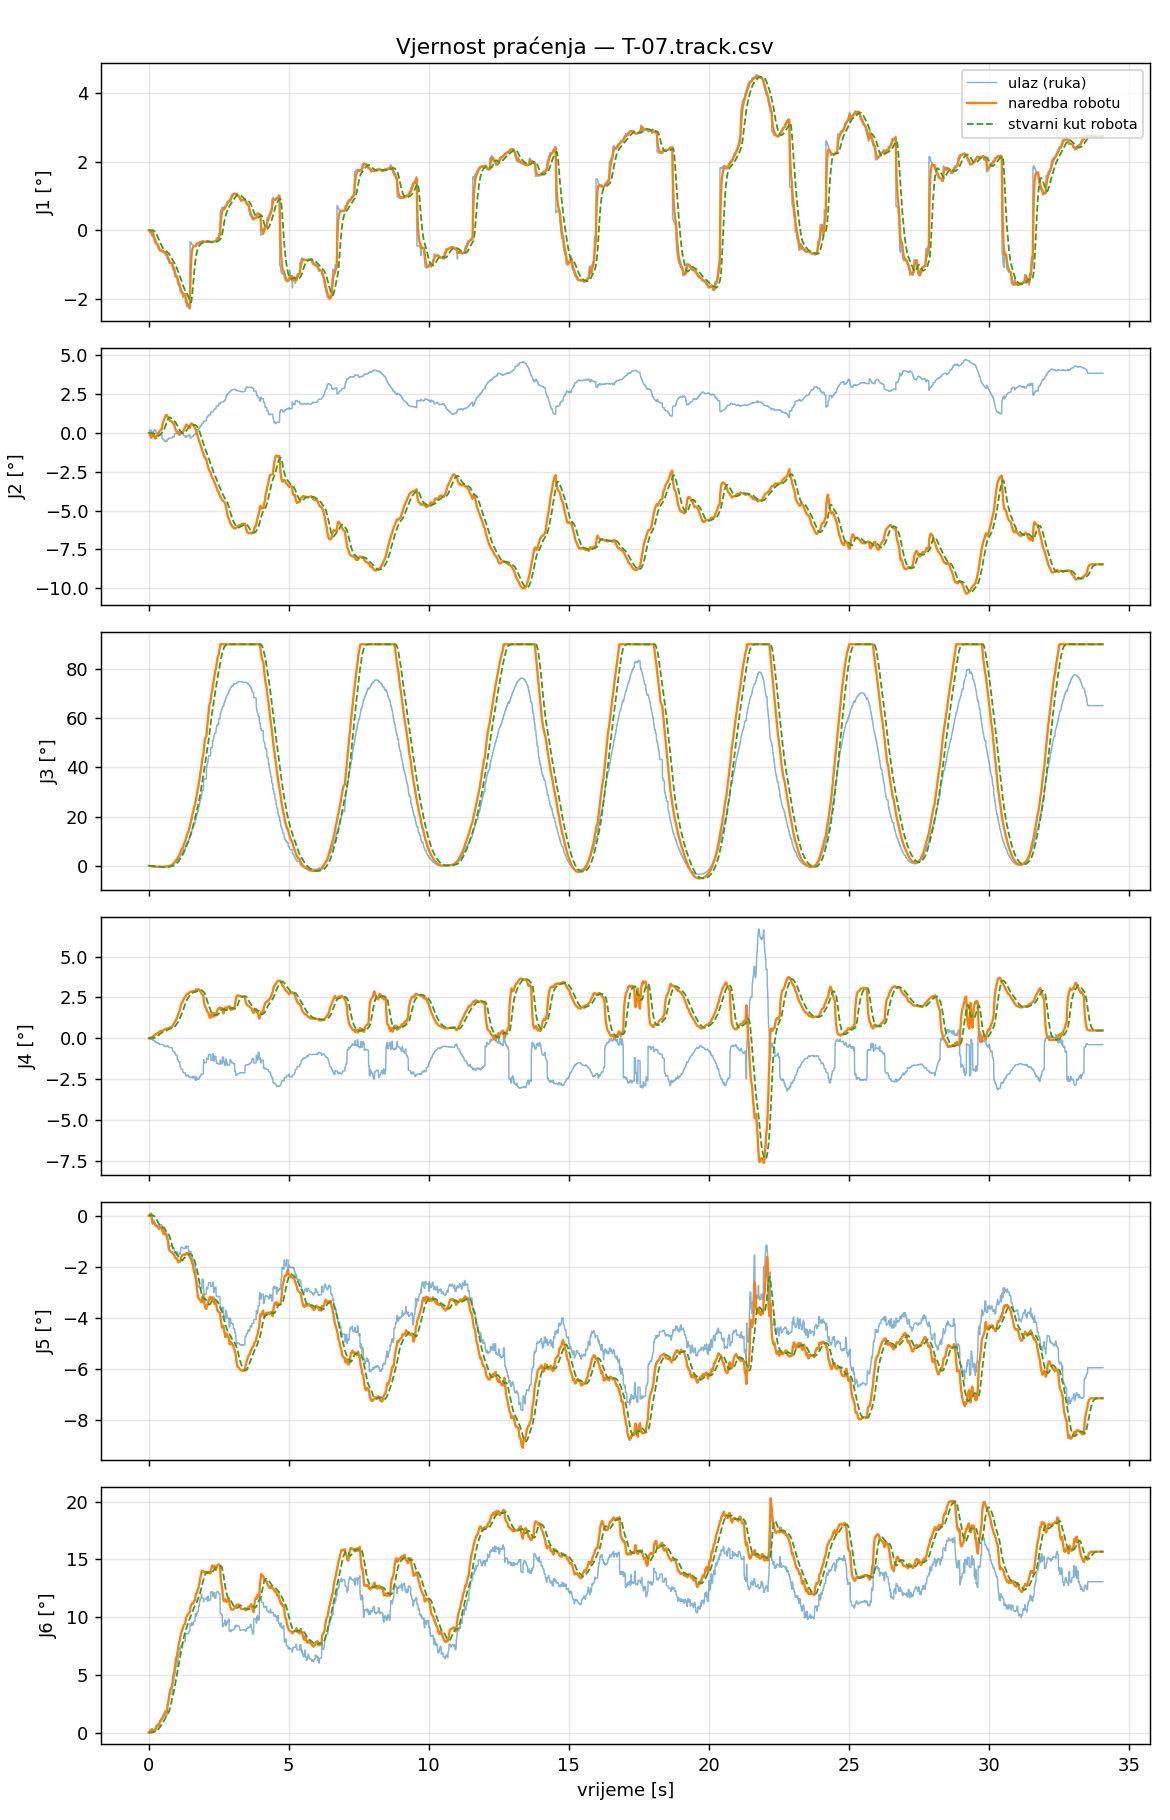

The file beside this chart, header and first rows:
t_s, t_capture, in_J1_deg, filt_J1_deg, target_J1_deg, cmd_J1_deg, act_J1_deg, ratelim_J1, rangeclamp_J1, halted_J1, in_J2_deg, filt_J2_deg, target_J2_deg, cmd_J2_deg, act_J2_deg, ratelim_J2, rangeclamp_J2, halted_J2, in_J3_deg, filt_J3_deg, target_J3_deg, cmd_J3_deg, act_J3_deg, ratelim_J3
0.001061, 1788532493, 0.0000, 0.0000, 0.0000, 0.0000, 0.0000, 0, 0, 0, 0.0000, 0.0000, 0.0000, 0.0000, 0.0000, 0, 0, 0, 0.0000, 0.0000, 0.0000, 0.0000, 0.0000, 0
0.008870, 1788532493, 0.0000, 0.0000, 0.0000, 0.0000, 0.0000, 0, 0, 0, 0.0000, 0.0000, 0.0000, 0.0000, 0.0000, 0, 0, 0, 0.0000, 0.0000, 0.0000, 0.0000, 0.0000, 0
0.01655, 1788532493, 0.0000, 0.0000, 0.0000, 0.0000, 0.0000, 0, 0, 0, 0.0000, 0.0000, 0.0000, 0.0000, 0.0000, 0, 0, 0, 0.0000, 0.0000, 0.0000, 0.0000, 0.0000, 0
0.02513, 1788532493, 0.0000, 0.0000, 0.0000, 0.0000, 0.0000, 0, 0, 0, 0.0000, 0.0000, 0.0000, 0.0000, 0.0000, 0, 0, 0, 0.0000, 0.0000, 0.0000, 0.0000, 0.0000, 0
0.0323, 1788532493, 0.0000, 0.0000, 0.0000, 0.0000, 0.0000, 0, 0, 0, 0.0000, 0.0000, 0.0000, 0.0000, 0.0000, 0, 0, 0, 0.0000, 0.0000, 0.0000, 0.0000, 0.0000, 0
0.04044, 1788532493, -0.0725, -0.0145, -0.0145, -0.0145, 0.0000, 0, 0, 0, 0.1771, 0.0354, -0.0779, -0.0779, 0.0000, 0, 0, 0, -0.0366, -0.0073, -0.0110, -0.0110, 0.0000, 0
0.04843, 1788532493, -0.0725, -0.0261, -0.0261, -0.0261, 0.0000, 0, 0, 0, 0.1771, 0.0638, -0.1403, -0.1403, 0.0000, 0, 0, 0, -0.0366, -0.0132, -0.0198, -0.0198, 0.0000, 0
0.05656, 1788532493, -0.0725, -0.0354, -0.0354, -0.0354, 0.0000, 0, 0, 0, 0.1771, 0.0864, -0.1901, -0.1901, 0.0000, 0, 0, 0, -0.0366, -0.0179, -0.0268, -0.0268, 0.0000, 0
0.06455, 1788532493, -0.0725, -0.0428, -0.0428, -0.0428, -0.0000, 0, 0, 0, 0.1771, 0.1046, -0.2300, -0.2300, -0.0000, 0, 0, 0, -0.0366, -0.0216, -0.0324, -0.0324, -0.0000, 0
0.0723, 1788532493, -0.0725, -0.0487, -0.0487, -0.0487, -0.0000, 0, 0, 0, 0.1771, 0.1191, -0.2619, -0.2619, -0.0001, 0, 0, 0, -0.0366, -0.0246, -0.0369, -0.0369, -0.0000, 0
0.08039, 1788532493, -0.0725, -0.0535, -0.0535, -0.0535, -0.0001, 0, 0, 0, 0.1771, 0.1307, -0.2875, -0.2875, -0.0005, 0, 0, 0, -0.0366, -0.0270, -0.0405, -0.0405, -0.0001, 0
0.08849, 1788532493, -0.0725, -0.0573, -0.0573, -0.0573, -0.0003, 0, 0, 0, 0.1771, 0.1400, -0.3079, -0.3079, -0.0015, 0, 0, 0, -0.0366, -0.0289, -0.0434, -0.0434, -0.0002, 0
0.09711, 1788532493, -0.1573, -0.0773, -0.0773, -0.0773, -0.0006, 0, 0, 0, 0.0662, 0.1252, -0.2755, -0.2755, -0.0031, 0, 0, 0, -0.1932, -0.0618, -0.0927, -0.0927, -0.0004, 0
0.1051, 1788532493, -0.1573, -0.0933, -0.0933, -0.0933, -0.0010, 0, 0, 0, 0.0662, 0.1134, -0.2495, -0.2495, -0.0056, 0, 0, 0, -0.1932, -0.0881, -0.1321, -0.1321, -0.0008, 0
0.1132, 1788532493, -0.1623, -0.1071, -0.1071, -0.1071, -0.0017, 0, 0, 0, 0.0720, 0.1051, -0.2313, -0.2313, -0.0092, 0, 0, 0, -0.2118, -0.1128, -0.1692, -0.1692, -0.0013, 0
0.121, 1788532493, -0.1598, -0.1176, -0.1176, -0.1176, -0.0023, 0, 0, 0, 0.0352, 0.0911, -0.2005, -0.2005, -0.0126, 0, 0, 0, -0.1952, -0.1293, -0.1939, -0.1939, -0.0018, 0
0.1287, 1788532493, 0.0211, -0.0899, -0.0899, -0.0899, -0.0034, 0, 0, 0, -0.1074, 0.0514, -0.1132, -0.1132, -0.0180, 0, 0, 0, -0.1883, -0.1411, -0.2116, -0.2116, -0.0027, 0
0.137, 1788532493, 0.0211, -0.0677, -0.0677, -0.0677, -0.0049, 0, 0, 0, -0.1074, 0.0197, -0.0433, -0.0433, -0.0241, 0, 0, 0, -0.1883, -0.1505, -0.2258, -0.2258, -0.0042, 0
0.1449, 1788532493, 0.0211, -0.0499, -0.0499, -0.0499, -0.0068, 0, 0, 0, -0.1074, -0.0057, 0.0126, 0.0126, -0.0309, 0, 0, 0, -0.1883, -0.1581, -0.2371, -0.2371, -0.0065, 0
0.153, 1788532493, -0.2092, -0.0818, -0.0818, -0.0818, -0.0091, 0, 0, 0, 0.0495, 0.0053, -0.0117, -0.0117, -0.0380, 0, 0, 0, -0.1860, -0.1637, -0.2455, -0.2455, -0.0097, 0
0.1605, 1788532493, -0.2092, -0.1073, -0.1073, -0.1073, -0.0117, 0, 0, 0, 0.0495, 0.0141, -0.0311, -0.0311, -0.0447, 0, 0, 0, -0.1860, -0.1681, -0.2522, -0.2522, -0.0139, 0
0.1685, 1788532493, -0.2092, -0.1277, -0.1277, -0.1277, -0.0144, 0, 0, 0, 0.0495, 0.0212, -0.0467, -0.0467, -0.0506, 0, 0, 0, -0.1860, -0.1717, -0.2576, -0.2576, -0.0191, 0
0.1771, 1788532493, -0.2092, -0.1440, -0.1440, -0.1440, -0.0171, 0, 0, 0, 0.0495, 0.0269, -0.0591, -0.0591, -0.0555, 0, 0, 0, -0.1860, -0.1746, -0.2618, -0.2618, -0.0253, 0
0.1845, 1788532493, -0.2896, -0.1731, -0.1731, -0.1731, -0.0200, 0, 0, 0, 0.1960, 0.0607, -0.1335, -0.1335, -0.0594, 0, 0, 0, -0.1593, -0.1715, -0.2573, -0.2573, -0.0325, 0
0.1936, 1788532493, -0.3166, -0.2018, -0.2018, -0.2018, -0.0232, 0, 0, 0, 0.2228, 0.0931, -0.2049, -0.2049, -0.0625, 0, 0, 0, -0.1543, -0.1681, -0.2521, -0.2521, -0.0407, 0
0.2012, 1788532493, -0.3166, -0.2248, -0.2248, -0.2248, -0.0269, 0, 0, 0, 0.2228, 0.1191, -0.2619, -0.2619, -0.0651, 0, 0, 0, -0.1543, -0.1653, -0.2480, -0.2480, -0.0497, 0
0.2091, 1788532494, -0.3166, -0.2431, -0.2431, -0.2431, -0.0302, 0, 0, 0, 0.2228, 0.1398, -0.3076, -0.3076, -0.0670, 0, 0, 0, -0.1543, -0.1631, -0.2447, -0.2447, -0.0569, 0
0.2172, 1788532494, -0.3166, -0.2578, -0.2578, -0.2578, -0.0352, 0, 0, 0, 0.2228, 0.1564, -0.3441, -0.3441, -0.0699, 0, 0, 0, -0.1543, -0.1614, -0.2420, -0.2420, -0.0670, 0
0.2253, 1788532494, -0.3840, -0.2831, -0.2831, -0.2831, -0.0412, 0, 0, 0, 0.1876, 0.1626, -0.3578, -0.3578, -0.0737, 0, 0, 0, -0.1943, -0.1679, -0.2519, -0.2519, -0.0776, 0
0.2328, 1788532494, -0.3840, -0.3032, -0.3032, -0.3032, -0.0483, 0, 0, 0, 0.1495, 0.1600, -0.3520, -0.3520, -0.0790, 0, 0, 0, -0.2393, -0.1822, -0.2733, -0.2733, -0.0884, 0
0.2414, 1788532494, -0.3840, -0.3194, -0.3194, -0.3194, -0.0566, 0, 0, 0, 0.1495, 0.1579, -0.3474, -0.3474, -0.0863, 0, 0, 0, -0.2393, -0.1936, -0.2904, -0.2904, -0.0992, 0
0.2489, 1788532494, -0.3840, -0.3323, -0.3323, -0.3323, -0.0660, 0, 0, 0, 0.1495, 0.1562, -0.3437, -0.3437, -0.0956, 0, 0, 0, -0.2393, -0.2028, -0.3041, -0.3041, -0.1101, 0
0.2569, 1788532494, -0.3840, -0.3427, -0.3427, -0.3427, -0.0738, 0, 0, 0, 0.1495, 0.1549, -0.3407, -0.3407, -0.1036, 0, 0, 0, -0.2393, -0.2101, -0.3151, -0.3151, -0.1182, 0
0.2652, 1788532494, -0.4247, -0.3591, -0.3591, -0.3591, -0.0883, 0, 0, 0, 0.0162, 0.1271, -0.2797, -0.2797, -0.1187, 0, 0, 0, -0.3099, -0.2300, -0.3451, -0.3451, -0.1320, 0
0.273, 1788532494, -0.4247, -0.3722, -0.3722, -0.3722, -0.0980, 0, 0, 0, 0.0162, 0.1050, -0.2309, -0.2309, -0.1286, 0, 0, 0, -0.3099, -0.2460, -0.3690, -0.3690, -0.1405, 0
0.2807, 1788532494, -0.4247, -0.3827, -0.3827, -0.3827, -0.1120, 0, 0, 0, 0.0162, 0.0872, -0.1919, -0.1919, -0.1418, 0, 0, 0, -0.3099, -0.2588, -0.3882, -0.3882, -0.1524, 0
0.2895, 1788532494, -0.4247, -0.3911, -0.3911, -0.3911, -0.1271, 0, 0, 0, 0.0162, 0.0730, -0.1606, -0.1606, -0.1544, 0, 0, 0, -0.3099, -0.2690, -0.4035, -0.4035, -0.1651, 0
0.2968, 1788532494, -0.4247, -0.3978, -0.3978, -0.3978, -0.1432, 0, 0, 0, 0.0162, 0.0616, -0.1356, -0.1356, -0.1657, 0, 0, 0, -0.3099, -0.2772, -0.4158, -0.4158, -0.1787, 0
0.3051, 1788532494, -0.4247, -0.4032, -0.4032, -0.4032, -0.1600, 0, 0, 0, 0.0162, 0.0526, -0.1156, -0.1156, -0.1751, 0, 0, 0, -0.3099, -0.2837, -0.4256, -0.4256, -0.1930, 0
0.3137, 1788532494, -0.4247, -0.4075, -0.4075, -0.4075, -0.1774, 0, 0, 0, 0.0162, 0.0453, -0.0996, -0.0996, -0.1824, 0, 0, 0, -0.3099, -0.2890, -0.4334, -0.4334, -0.2081, 0
0.3218, 1788532494, -0.4247, -0.4109, -0.4109, -0.4109, -0.1951, 0, 0, 0, 0.0162, 0.0395, -0.0868, -0.0868, -0.1873, 0, 0, 0, -0.3099, -0.2932, -0.4397, -0.4397, -0.2237, 0
0.3298, 1788532494, -0.5083, -0.4304, -0.4304, -0.4304, -0.2127, 0, 0, 0, -0.0329, 0.0250, -0.0550, -0.0550, -0.1900, 0, 0, 0, -0.2582, -0.2862, -0.4292, -0.4292, -0.2395, 0
0.3375, 1788532494, -0.5380, -0.4519, -0.4519, -0.4519, -0.2298, 0, 0, 0, -0.0567, 0.0087, -0.0190, -0.0190, -0.1904, 0, 0, 0, -0.2348, -0.2759, -0.4138, -0.4138, -0.2552, 0
0.3453, 1788532494, -0.5380, -0.4691, -0.4691, -0.4691, -0.2423, 0, 0, 0, -0.0567, -0.0044, 0.0097, 0.0097, -0.1894, 0, 0, 0, -0.2348, -0.2677, -0.4015, -0.4015, -0.2668, 0
0.3534, 1788532494, -0.5380, -0.4829, -0.4829, -0.4829, -0.2586, 0, 0, 0, -0.0567, -0.0149, 0.0327, 0.0327, -0.1863, 0, 0, 0, -0.2348, -0.2611, -0.3916, -0.3916, -0.2818, 0
0.3619, 1788532494, -0.5380, -0.4939, -0.4939, -0.4939, -0.2747, 0, 0, 0, -0.0567, -0.0232, 0.0511, 0.0511, -0.1810, 0, 0, 0, -0.2348, -0.2558, -0.3838, -0.3838, -0.2959, 0
0.3694, 1788532494, -0.5885, -0.5128, -0.5128, -0.5128, -0.2906, 0, 0, 0, -0.0701, -0.0326, 0.0717, 0.0717, -0.1736, 0, 0, 0, -0.2804, -0.2608, -0.3911, -0.3911, -0.3088, 0
0.3774, 1788532494, -0.5885, -0.5280, -0.5280, -0.5280, -0.3064, 0, 0, 0, -0.0701, -0.0401, 0.0882, 0.0882, -0.1642, 0, 0, 0, -0.2804, -0.2647, -0.3970, -0.3970, -0.3203, 0
0.3854, 1788532494, -0.5975, -0.5419, -0.5419, -0.5419, -0.3219, 0, 0, 0, -0.1050, -0.0531, 0.1168, 0.1168, -0.1532, 0, 0, 0, -0.3029, -0.2723, -0.4085, -0.4085, -0.3304, 0
0.3936, 1788532494, -0.5975, -0.5530, -0.5530, -0.5530, -0.3374, 0, 0, 0, -0.1050, -0.0635, 0.1396, 0.1396, -0.1407, 0, 0, 0, -0.3029, -0.2784, -0.4177, -0.4177, -0.3394, 0
0.4017, 1788532494, -0.5975, -0.5619, -0.5619, -0.5619, -0.3528, 0, 0, 0, -0.1050, -0.0718, 0.1579, 0.1579, -0.1270, 0, 0, 0, -0.3029, -0.2833, -0.4250, -0.4250, -0.3474, 0
0.41, 1788532494, -0.5975, -0.5690, -0.5690, -0.5690, -0.3643, 0, 0, 0, -0.1050, -0.0784, 0.1725, 0.1725, -0.1159, 0, 0, 0, -0.3029, -0.2872, -0.4309, -0.4309, -0.3530, 0
0.418, 1788532494, -0.5975, -0.5747, -0.5747, -0.5747, -0.3795, 0, 0, 0, -0.1050, -0.0837, 0.1842, 0.1842, -0.1001, 0, 0, 0, -0.3029, -0.2904, -0.4356, -0.4356, -0.3599, 0
0.426, 1788532494, -0.5975, -0.5793, -0.5793, -0.5793, -0.3945, 0, 0, 0, -0.1050, -0.0880, 0.1936, 0.1936, -0.0834, 0, 0, 0, -0.3029, -0.2929, -0.4393, -0.4393, -0.3664, 0
0.4332, 1788532494, -0.5975, -0.5829, -0.5829, -0.5829, -0.4092, 0, 0, 0, -0.1050, -0.0914, 0.2011, 0.2011, -0.0660, 0, 0, 0, -0.3029, -0.2949, -0.4423, -0.4423, -0.3725, 0
0.4418, 1788532494, -0.5975, -0.5858, -0.5858, -0.5858, -0.4236, 0, 0, 0, -0.1050, -0.0941, 0.2070, 0.2070, -0.0481, 0, 0, 0, -0.3029, -0.2965, -0.4447, -0.4447, -0.3784, 0
0.4498, 1788532494, -0.5975, -0.5882, -0.5882, -0.5882, -0.4375, 0, 0, 0, -0.1050, -0.0963, 0.2118, 0.2118, -0.0299, 0, 0, 0, -0.3029, -0.2978, -0.4467, -0.4467, -0.3840, 0
0.4577, 1788532494, -0.5975, -0.5900, -0.5900, -0.5900, -0.4476, 0, 0, 0, -0.1050, -0.0980, 0.2157, 0.2157, -0.0163, 0, 0, 0, -0.3029, -0.2988, -0.4482, -0.4482, -0.3881, 0
0.4659, 1788532494, -0.5975, -0.5915, -0.5915, -0.5915, -0.4637, 0, 0, 0, -0.1050, -0.0994, 0.2187, 0.2187, 0.0063, 0, 0, 0, -0.3029, -0.2996, -0.4494, -0.4494, -0.3946, 0
0.4733, 1788532494, -0.6233, -0.5979, -0.5979, -0.5979, -0.4758, 0, 0, 0, -0.3838, -0.1563, 0.3439, 0.3439, 0.0239, 0, 0, 0, -0.3117, -0.3020, -0.4531, -0.4531, -0.3996, 0
... 4,190 more rows
